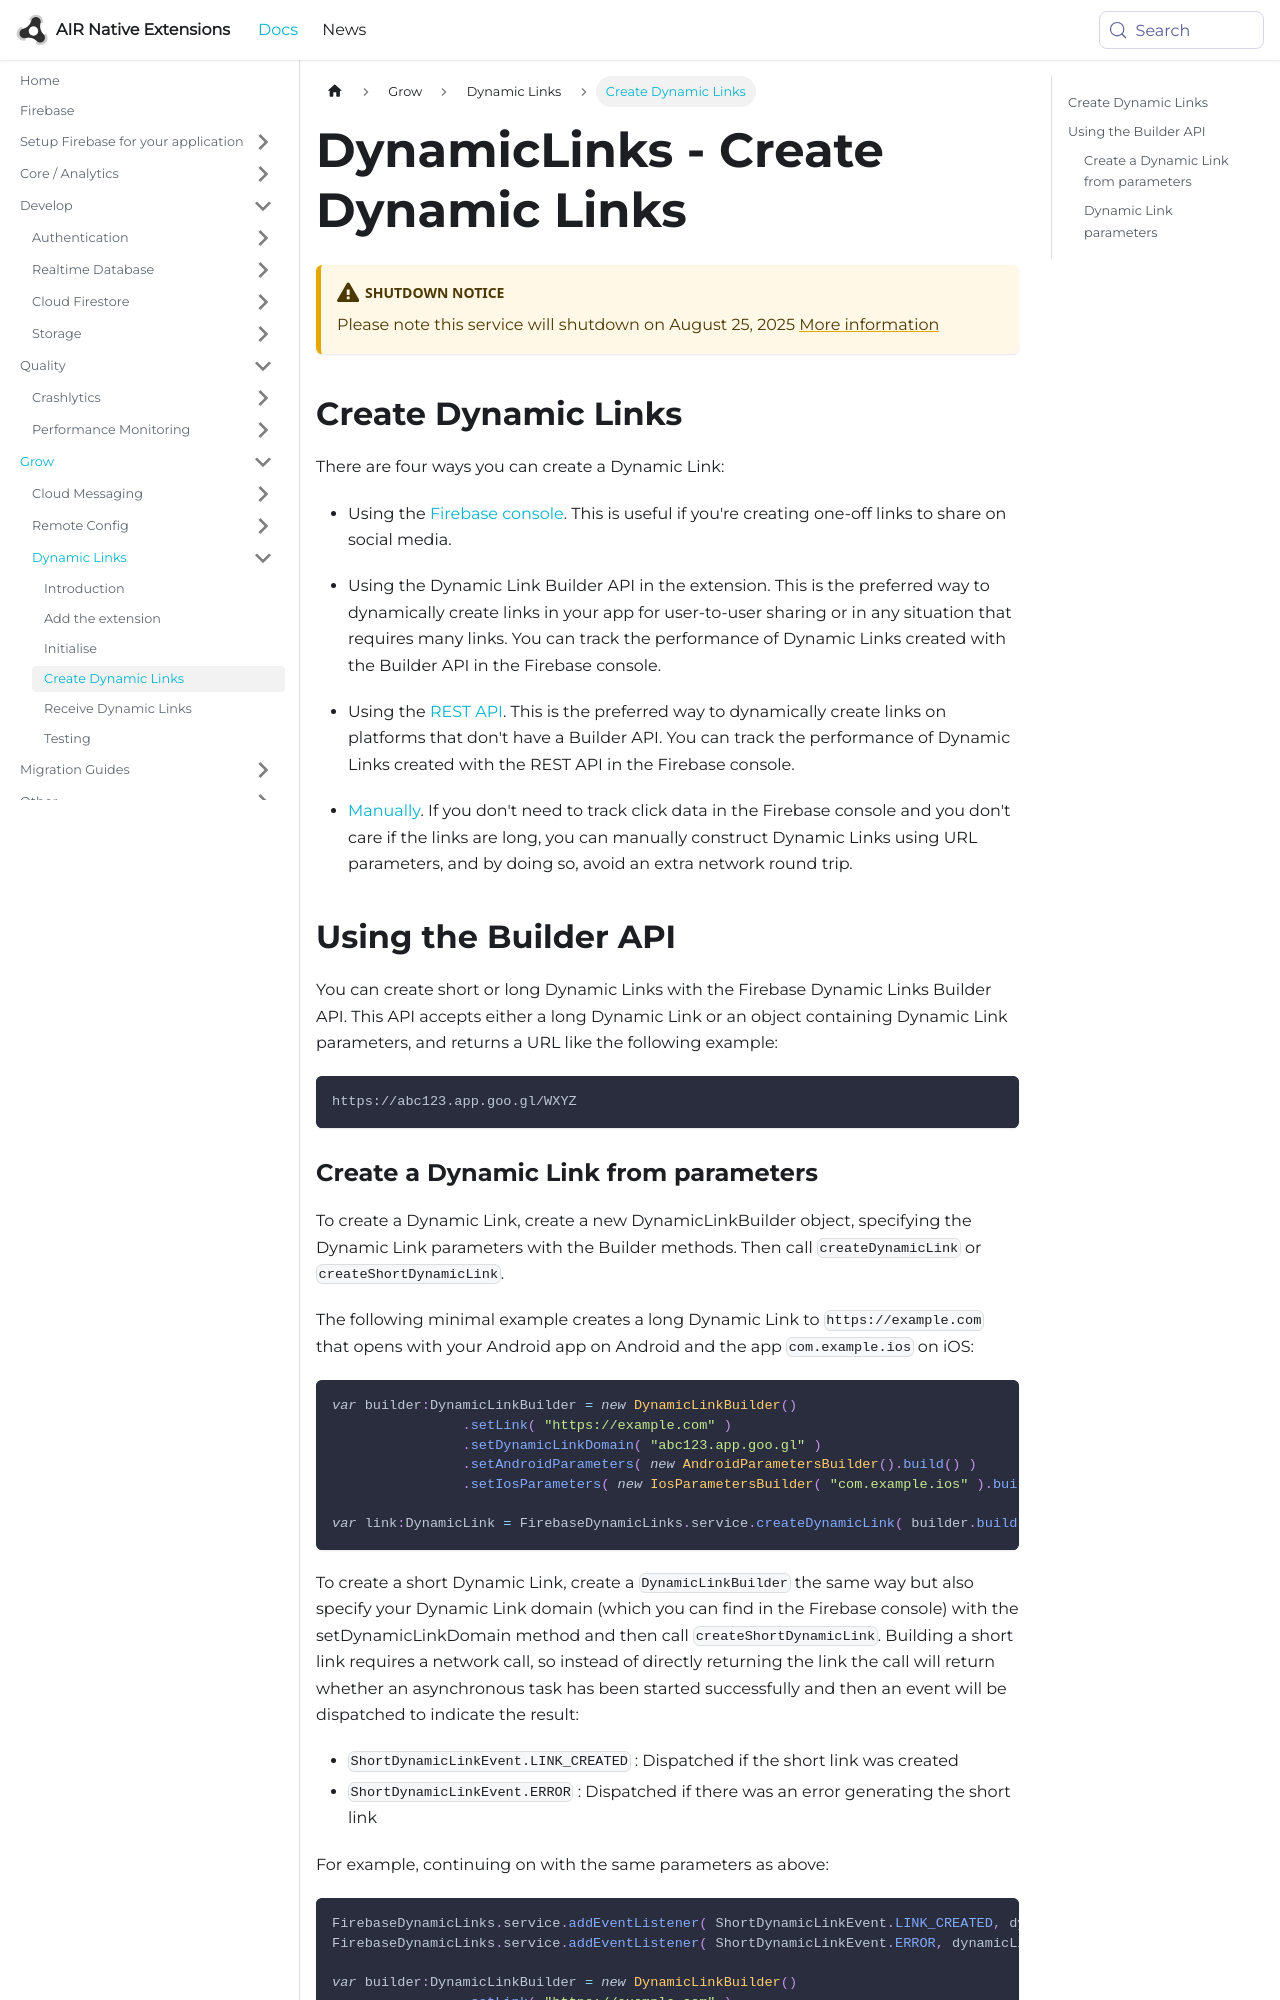

repository: airnativeextensions/nativeextensions-documentation · page: docs/firebase/dynamiclinks/create-dynamic-links/index.html · generator: docusaurus

---
title: DynamicLinks - Create Dynamic Links
sidebar_label: Create Dynamic Links
---

:::warning Shutdown Notice
Please note this service will shutdown on August 25, 2025 [More information](introduction)
:::

## Create Dynamic Links

There are four ways you can create a Dynamic Link:

- Using the [Firebase console](https://console.firebase.google.com/project/_/durablelinks/links/). This is useful if you're creating one-off links to share on social media.

- Using the Dynamic Link Builder API in the extension. This is the preferred way to dynamically create links in your app for user-to-user sharing or in any situation that requires many links. You can track the performance of Dynamic Links created with the Builder API in the Firebase console.

- Using the [REST API](https://firebase.google.com/docs/dynamic-links/rest). This is the preferred way to dynamically create links on platforms that don't have a Builder API. You can track the performance of Dynamic Links created with the REST API in the Firebase console.

- [Manually](https://firebase.google.com/docs/dynamic-links/create-manually). If you don't need to track click data in the Firebase console and you don't care if the links are long, you can manually construct Dynamic Links using URL parameters, and by doing so, avoid an extra network round trip.


## Using the Builder API

You can create short or long Dynamic Links with the Firebase Dynamic Links Builder API. This API accepts either a long Dynamic Link or an object containing Dynamic Link parameters, and returns a URL like the following example:

```
https://abc123.app.goo.gl/WXYZ
```
